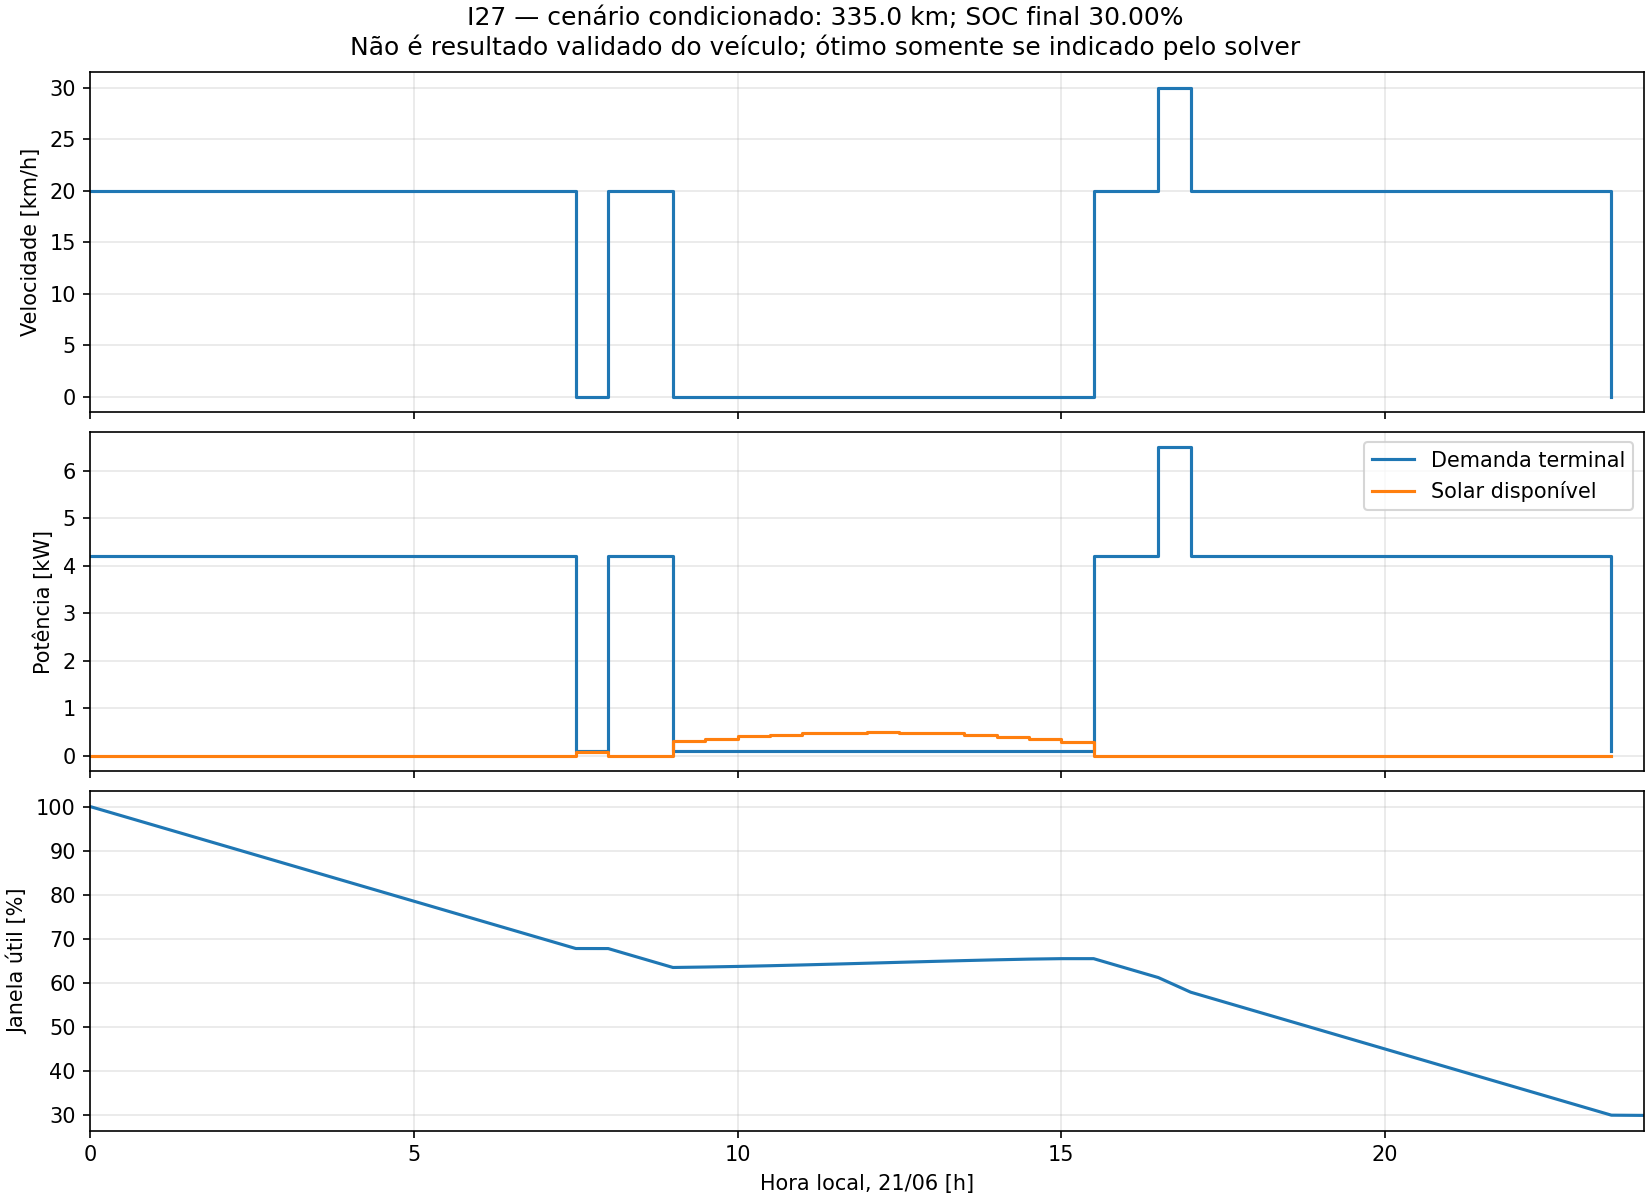

Values plotted in this chart, from the file beside it:
start, end, mode, speed_m_s, terminal_demand_w, available_solar_w, soc_final, battery_charge_curtailed_j
2026-06-21T00:00:00-03:00, 2026-06-21T00:30:00-03:00, 1, 5.556, 4203, 0.0, 0.9786, 0.0
2026-06-21T00:30:00-03:00, 2026-06-21T01:00:00-03:00, 1, 5.556, 4203, 0.0, 0.9571, 0.0
2026-06-21T01:00:00-03:00, 2026-06-21T01:30:00-03:00, 1, 5.556, 4203, 0.0, 0.9357, 0.0
2026-06-21T01:30:00-03:00, 2026-06-21T02:00:00-03:00, 1, 5.556, 4203, 0.0, 0.9142, 0.0
2026-06-21T02:00:00-03:00, 2026-06-21T02:30:00-03:00, 1, 5.556, 4203, 0.0, 0.8928, 0.0
2026-06-21T02:30:00-03:00, 2026-06-21T03:00:00-03:00, 1, 5.556, 4203, 0.0, 0.8713, 0.0
2026-06-21T03:00:00-03:00, 2026-06-21T03:30:00-03:00, 1, 5.556, 4203, 0.0, 0.8499, 0.0
2026-06-21T03:30:00-03:00, 2026-06-21T04:00:00-03:00, 1, 5.556, 4203, 0.0, 0.8284, 0.0
2026-06-21T04:00:00-03:00, 2026-06-21T04:30:00-03:00, 1, 5.556, 4203, 0.0, 0.807, 0.0
2026-06-21T04:30:00-03:00, 2026-06-21T05:00:00-03:00, 1, 5.556, 4203, 0.0, 0.7855, 0.0
2026-06-21T05:00:00-03:00, 2026-06-21T05:30:00-03:00, 1, 5.556, 4203, 0.0, 0.7641, 0.0
2026-06-21T05:30:00-03:00, 2026-06-21T06:00:00-03:00, 1, 5.556, 4203, 0.0, 0.7426, 0.0
2026-06-21T06:00:00-03:00, 2026-06-21T06:30:00-03:00, 1, 5.556, 4203, 0.0, 0.7212, 0.0
2026-06-21T06:30:00-03:00, 2026-06-21T07:00:00-03:00, 1, 5.556, 4203, 0.0, 0.6998, 0.0
2026-06-21T07:00:00-03:00, 2026-06-21T07:30:00-03:00, 1, 5.556, 4203, 0.0, 0.6783, 0.0
2026-06-21T07:30:00-03:00, 2026-06-21T08:00:00-03:00, 0, 0.0, 100.0, 85.18, 0.6782, 0.0
2026-06-21T08:00:00-03:00, 2026-06-21T08:30:00-03:00, 1, 5.556, 4203, 0.0, 0.6568, 0.0
2026-06-21T08:30:00-03:00, 2026-06-21T09:00:00-03:00, 1, 5.556, 4203, 0.0, 0.6353, 0.0
2026-06-21T09:00:00-03:00, 2026-06-21T09:30:00-03:00, 0, 0.0, 100.0, 304.7, 0.6364, 0.0
2026-06-21T09:30:00-03:00, 2026-06-21T10:00:00-03:00, 0, 0.0, 100.0, 363, 0.6377, 0.0
2026-06-21T10:00:00-03:00, 2026-06-21T10:30:00-03:00, 0, 0.0, 100.0, 411.4, 0.6393, 0.0
2026-06-21T10:30:00-03:00, 2026-06-21T11:00:00-03:00, 0, 0.0, 100.0, 449.2, 0.6411, 0.0
2026-06-21T11:00:00-03:00, 2026-06-21T11:30:00-03:00, 0, 0.0, 100.0, 476.3, 0.643, 0.0
2026-06-21T11:30:00-03:00, 2026-06-21T12:00:00-03:00, 0, 0.0, 100.0, 492.4, 0.645, 0.0
2026-06-21T12:00:00-03:00, 2026-06-21T12:30:00-03:00, 0, 0.0, 100.0, 497.5, 0.6471, 0.0
2026-06-21T12:30:00-03:00, 2026-06-21T13:00:00-03:00, 0, 0.0, 100.0, 491.6, 0.649, 0.0
2026-06-21T13:00:00-03:00, 2026-06-21T13:30:00-03:00, 0, 0.0, 100.0, 474.6, 0.651, 0.0
2026-06-21T13:30:00-03:00, 2026-06-21T14:00:00-03:00, 0, 0.0, 100.0, 446.8, 0.6527, 0.0
2026-06-21T14:00:00-03:00, 2026-06-21T14:30:00-03:00, 0, 0.0, 100.0, 408.1, 0.6543, 0.0
2026-06-21T14:30:00-03:00, 2026-06-21T15:00:00-03:00, 0, 0.0, 100.0, 359, 0.6554, 95850
2026-06-21T15:00:00-03:00, 2026-06-21T15:30:00-03:00, 0, 0.0, 100.0, 300, 0.6554, 359973
2026-06-21T15:30:00-03:00, 2026-06-21T16:00:00-03:00, 1, 5.556, 4203, 0.0, 0.6339, 0.0
2026-06-21T16:00:00-03:00, 2026-06-21T16:30:00-03:00, 1, 5.556, 4203, 0.0, 0.6125, 0.0
2026-06-21T16:30:00-03:00, 2026-06-21T17:00:00-03:00, 2, 8.333, 6498, 0.0, 0.5793, 0.0
2026-06-21T17:00:00-03:00, 2026-06-21T17:30:00-03:00, 1, 5.556, 4203, 0.0, 0.5579, 0.0
2026-06-21T17:30:00-03:00, 2026-06-21T18:00:00-03:00, 1, 5.556, 4203, 0.0, 0.5364, 0.0
2026-06-21T18:00:00-03:00, 2026-06-21T18:30:00-03:00, 1, 5.556, 4203, 0.0, 0.515, 0.0
2026-06-21T18:30:00-03:00, 2026-06-21T19:00:00-03:00, 1, 5.556, 4203, 0.0, 0.4935, 0.0
2026-06-21T19:00:00-03:00, 2026-06-21T19:30:00-03:00, 1, 5.556, 4203, 0.0, 0.4721, 0.0
2026-06-21T19:30:00-03:00, 2026-06-21T20:00:00-03:00, 1, 5.556, 4203, 0.0, 0.4506, 0.0
2026-06-21T20:00:00-03:00, 2026-06-21T20:30:00-03:00, 1, 5.556, 4203, 0.0, 0.4292, 0.0
2026-06-21T20:30:00-03:00, 2026-06-21T21:00:00-03:00, 1, 5.556, 4203, 0.0, 0.4077, 0.0
2026-06-21T21:00:00-03:00, 2026-06-21T21:30:00-03:00, 1, 5.556, 4203, 0.0, 0.3863, 0.0
2026-06-21T21:30:00-03:00, 2026-06-21T22:00:00-03:00, 1, 5.556, 4203, 0.0, 0.3648, 0.0
2026-06-21T22:00:00-03:00, 2026-06-21T22:30:00-03:00, 1, 5.556, 4203, 0.0, 0.3434, 0.0
2026-06-21T22:30:00-03:00, 2026-06-21T23:00:00-03:00, 1, 5.556, 4203, 0.0, 0.322, 0.0
2026-06-21T23:00:00-03:00, 2026-06-21T23:30:00-03:00, 1, 5.556, 4203, 0.0, 0.3005, 0.0
2026-06-21T23:30:00-03:00, 2026-06-22T00:00:00-03:00, 0, 0.0, 100.0, 0.0, 0.3, 0.0
